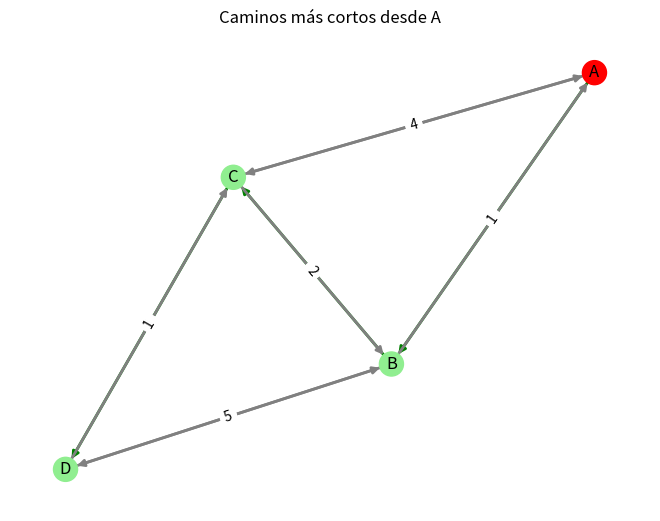

The matplotlib source for this figure:
import heapq
import networkx as nx
import matplotlib.pyplot as plt


def dijkstra_con_pasos(grafo, inicio):
    # Inicialización
    distancias = {nodo: float('inf') for nodo in grafo}
    distancias[inicio] = 0
    cola_prioridad = [(0, inicio)]
    visitados = set()
    caminos = {nodo: [] for nodo in grafo}
    caminos[inicio] = [inicio]
    paso = 1

    print("=== Simulador de Dijkstra (Paso a Paso) ===")
    print(f"Inicio: Nodo {inicio}\n")

    while cola_prioridad:
        print(f"--- Paso {paso} ---")
        distancia_actual, nodo_actual = heapq.heappop(cola_prioridad)

        if nodo_actual in visitados:
            print(f"El nodo {nodo_actual} ya fue visitado. Se omite.")
            paso += 1
            continue

        print(f"Nodo actual: {nodo_actual} (Distancia acumulada: {distancia_actual})")
        visitados.add(nodo_actual)

        for vecino, peso in grafo[nodo_actual].items():
            distancia = distancia_actual + peso
            if distancia < distancias[vecino]:
                print(f"  Mejor camino encontrado a {vecino}: {distancia} (antes {distancias[vecino]})")
                distancias[vecino] = distancia
                heapq.heappush(cola_prioridad, (distancia, vecino))
                caminos[vecino] = caminos[nodo_actual] + [vecino]

        print(f"Distancias actualizadas: {distancias}")
        print(f"Cola de prioridad: {cola_prioridad}\n")
        paso += 1

    return distancias, caminos


def dibujar_grafo(grafo, caminos, inicio):
    G = nx.DiGraph()
    colores_nodos = []
    colores_aristas = []

    # Añadir nodos y aristas
    for nodo in grafo:
        G.add_node(nodo)
        for vecino, peso in grafo[nodo].items():
            G.add_edge(nodo, vecino, weight=peso)

    # Colorear nodos y aristas del camino más corto
    for nodo in G.nodes():
        if nodo == inicio:
            colores_nodos.append('red')  # Nodo inicio
        elif nodo in caminos and caminos[nodo]:
            colores_nodos.append('lightgreen')  # Nodos alcanzados
        else:
            colores_nodos.append('lightblue')

    edge_colors = []
    for u, v in G.edges():
        camino_valido = False
        for nodo in caminos:
            if len(caminos[nodo]) >= 2:
                for i in range(len(caminos[nodo]) - 1):
                    if caminos[nodo][i] == u and caminos[nodo][i + 1] == v:
                        camino_valido = True
                        break
        edge_colors.append('green' if camino_valido else 'gray')

    # Dibujar el grafo
    pos = nx.spring_layout(G)
    nx.draw(G, pos, with_labels=True, node_color=colores_nodos, edge_color=edge_colors, width=2, arrows=True)
    etiquetas = nx.get_edge_attributes(G, 'weight')
    nx.draw_networkx_edge_labels(G, pos, edge_labels=etiquetas)
    plt.title(f"Caminos más cortos desde {inicio}")
    plt.show()


# Ejemplo de grafo
grafo = {
    'A': {'B': 1, 'C': 4},
    'B': {'A': 1, 'C': 2, 'D': 5},
    'C': {'A': 4, 'B': 2, 'D': 1},
    'D': {'B': 5, 'C': 1}
}

inicio = 'A'
distancias, caminos = dijkstra_con_pasos(grafo, inicio)

print("\n=== Resultados Finales ===")
for nodo in distancias:
    print(f"Nodo {nodo}: Distancia = {distancias[nodo]}, Camino = {' -> '.join(caminos[nodo])}")

dibujar_grafo(grafo, caminos, inicio)
